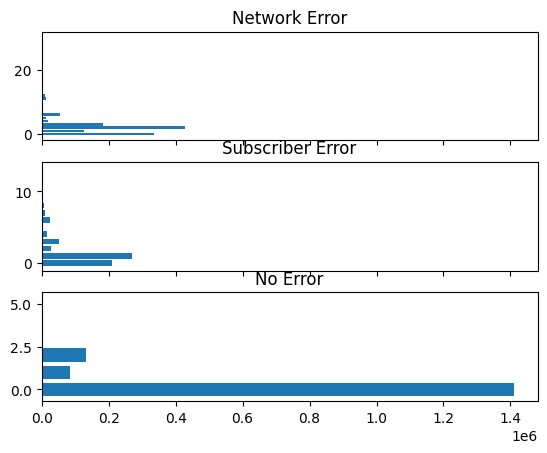

This chart was generated by the following Python code:
import seaborn as sns
import matplotlib.pyplot as plt
import numpy as np

sns.set()
plt.rcdefaults()
#fig, ax = plt.subplots()

status_name = ('Network Error', 'Subscriber Error', 'No Error')
y_pos = np.arange(len(status_name))
status_num = [1191587 // 100000, 623335 // 100000, 1626517 // 100000] 

def f():
    # Plot status
    status_name = ('Network Error', 'Subscriber Error', 'No Error')
    y_pos = np.arange(len(status_name))
    status_num = [1191587 // 100000, 623335 // 100000, 1626517 // 100000] 

    ax.barh(y_pos, status_num, align='center',
            color='red', ecolor='black')
    ax.set_yticks(y_pos)
    ax.set_yticklabels(status_name)
    ax.invert_yaxis()  # labels read top-to-bottom
    ax.set_xlabel('Number (x 10^6)')
    ax.set_title('Number per status')

    plt.show()

# Plot messages per status
f, axarr = plt.subplots(nrows=3, sharex=True)

net_num = [335243,126414,427727,183742,18576,13961,55268,1733,1249,2819,2743,11740,9013,571,345,133,63,71,21,80,14,3,9,3,1,19,9,6,7,2,2]
y_pos = np.arange(len(net_num))
axarr[0].barh(y_pos, net_num, align='center')
axarr[0].set_title('Network Error')

sub_num = [209729,268781,28652,51600,16537,4533,24524,10000,7367,1491,97,2,19,3]
y_pos = np.arange(len(sub_num))
axarr[1].barh(y_pos, sub_num, align='center')
axarr[1].set_title('Subscriber Error')

noe_num = [1410451,83376,132157,10,521,2]
y_pos = np.arange(len(noe_num))
axarr[2].barh(y_pos, noe_num, align='center')
axarr[2].set_title('No Error')

plt.show()